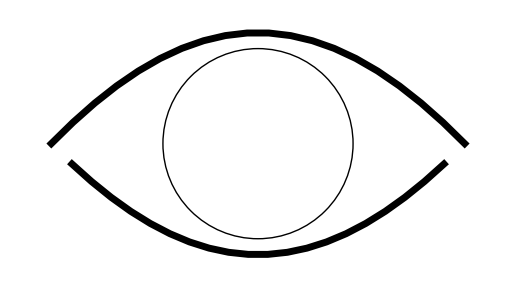

The script that saved this image:
import matplotlib.pyplot as plt
from numpy import linspace, cos
import numpy as np
import matplotlib.patheffects as patheffects

fig, ax = plt.subplots()

lim = 0.5
x1 = linspace(-1*lim, lim, 20)
y1 = cos(1.5 * x1)
# plt.plot(x1, y1 - 0.7315, color = "black", lw=5)
plt.plot(
    x1, y1 - 0.7315,
    color="black", lw=5, zorder=2,
    path_effects=[patheffects.withStroke(linewidth=7, foreground='white')]
)

x2 = linspace(-0.45, 0.45, 20)
y2 = -cos(1.5 * x2)
plt.plot(x2, y2 + 0.7315, color = "black", lw=5,
    path_effects=[patheffects.withStroke(linewidth=7, foreground='white')]
)

x = np.linspace(-0.22, 0.22, 100)
plt.plot(x, 0.15 * cos(6 * x) ** 3 * np.cos(60 * x), color = "white", lw=2.5, zorder=4)

rect_width = 1.1
rect_height = 0.125

rect_x = -rect_width / 2
rect_y = -rect_height / 2

# rect = plt.Rectangle((rect_x, rect_y), rect_width, rect_height, color='red', zorder=3)
# ax.add_patch(rect)

circle = plt.Circle((0, 0), 0.23, color='black', zorder=3, fill=False,
    path_effects=[patheffects.withStroke(linewidth=7, foreground='white')])
ax.add_patch(circle)

plt.xlim(-0.6, 0.6)#3)

# fontname = 'Ubuntu Mono'
fontname = 'Anta'

# plt.text(0.575, 0, "light", fontsize=62, fontweight='bold', va='center', color='black', fontname=fontname)

# plt.text(0.6, 0, "lighteye", fontsize=62, fontweight='bold', va='center', color='firebrick', fontname=fontname)

# plt.text(0.6 + 1.25, 0, "eye", fontsize=62, fontweight='bold', va='center', color = 'black', fontname=fontname)

# fig.patch.set_facecolor('black')      # Set figure background to black
# ax.set_facecolor('black')   

plt.gca().set_aspect('equal')
plt.axis('off')
plt.ylim(-0.325, 0.325)
plt.savefig("logo.svg", format="svg", bbox_inches='tight', pad_inches=0, transparent=True)  # Save as SVG
plt.show()
